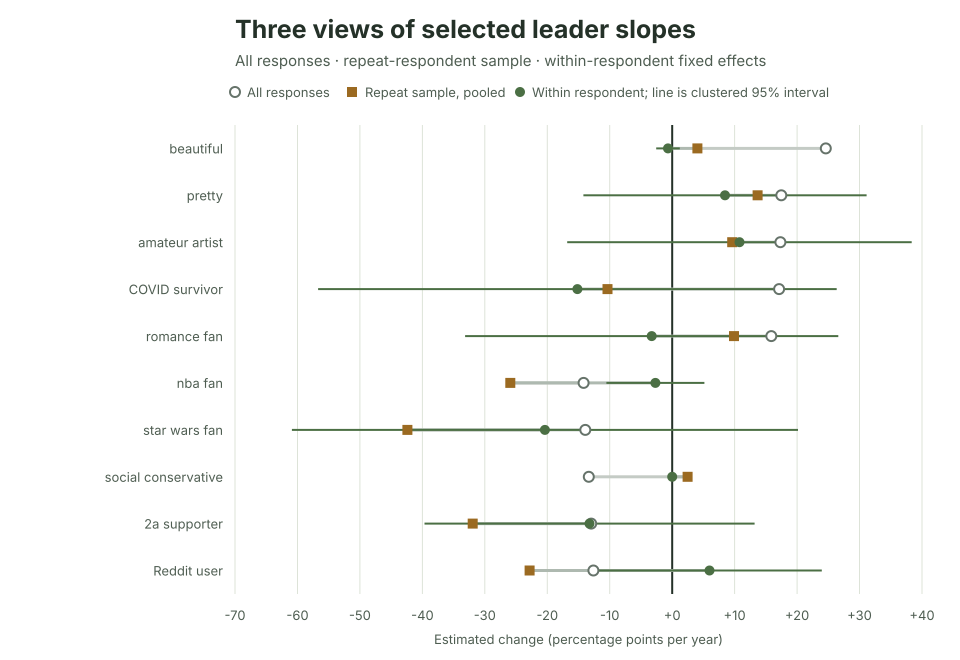

The data file committed next to this chart (first rows):
unadjusted_tail, unadjusted_tail_rank, signifier, unadjusted_annual_change_percentage_poin…, unadjusted_cluster_ci95_lower, unadjusted_cluster_ci95_upper, repeat_pooled_annual_change_percentage_p…, repeat_pooled_annual_change_cluster_se, repeat_pooled_cluster_ci95_lower, repeat_pooled_cluster_ci95_upper, repeat_pooled_cluster_p_value, repeat_pooled_observations, repeat_pooled_respondents, within_annual_change_percentage_points, within_annual_change_cluster_se, within_cluster_ci95_lower, within_cluster_ci95_upper, within_cluster_p_value, within_observations, repeat_respondents, endorsement_switchers, zero_within_outcome_variation, single_observation_respondents_excluded, within_residual_degrees_of_freedom
positive, 1, beautiful, 24.6, 11.44, 37.76, 4.04, 21.92, -38.93, 47.01, 0.8538, 67, 30, -0.6673, 0.9624, -2.554, 1.219, 0.4881, 67, 30, 1, False, 390, 36
positive, 2, pretty, 17.47, 3.349, 31.6, 13.68, 19.13, -23.82, 51.18, 0.4746, 61, 27, 8.461, 11.57, -14.21, 31.13, 0.4645, 61, 27, 1, False, 359, 33
positive, 3, amateur artist, 17.32, 4.984, 29.67, 9.613, 7.852, -5.777, 25, 0.2208, 64, 28, 10.77, 14.07, -16.81, 38.36, 0.4441, 64, 28, 1, False, 357, 35
positive, 4, COVID survivor, 17.12, 2.506, 31.74, -10.36, 21.22, -51.95, 31.24, 0.6255, 61, 28, -15.17, 21.18, -56.69, 26.34, 0.4738, 61, 28, 5, False, 333, 32
positive, 5, romance fan, 15.87, 3.356, 28.39, 9.902, 15.27, -20.02, 39.83, 0.5166, 90, 40, -3.275, 15.24, -33.15, 26.6, 0.8299, 90, 40, 7, False, 376, 49
positive, 6, exhausted, 15.64, 2.989, 28.28, 28.69, 19.11, -8.753, 66.14, 0.1331, 52, 21, 2.608, 27.47, -51.24, 56.46, 0.9244, 52, 21, 4, False, 376, 30
positive, 7, singer, 15.04, 4.902, 25.17, 14.96, 20.51, -25.24, 55.16, 0.4658, 45, 21, 0.0, 0.0, 0.0, 0.0, 1.0, 45, 21, 0, True, 402, 23
positive, 8, overthinker, 14.86, 1.876, 27.84, -1.791, 18.02, -37.12, 33.54, 0.9209, 60, 26, -20.49, 18.72, -57.17, 16.2, 0.2737, 60, 26, 5, False, 350, 33
positive, 9, Disney fan, 14.79, 2.234, 27.35, 16.11, 17.19, -17.58, 49.81, 0.3486, 56, 26, -8.217, 13.57, -34.82, 18.39, 0.5449, 56, 26, 6, False, 382, 29
positive, 10, iPhone user, 14.39, 1.009, 27.78, 8.46, 22.15, -34.95, 51.87, 0.7025, 54, 24, -7.242, 10.45, -27.72, 13.24, 0.4882, 54, 24, 1, False, 386, 29
negative, 1, nba fan, -14.19, -27.41, -0.9634, -25.93, 16.06, -57.41, 5.554, 0.1065, 41, 19, -2.684, 4.001, -10.53, 5.157, 0.5022, 41, 19, 1, False, 368, 21
negative, 2, star wars fan, -13.91, -27.05, -0.7638, -42.39, 21.58, -84.69, -0.08567, 0.04953, 53, 25, -20.37, 20.67, -60.89, 20.14, 0.3244, 53, 25, 2, False, 373, 27
negative, 3, social conservative, -13.36, -25.21, -1.499, 2.465, 20.98, -38.65, 43.58, 0.9065, 50, 23, 0.0, 0.0, 0.0, 0.0, 1.0, 50, 23, 0, True, 380, 26
negative, 4, 2a supporter, -12.96, -26.1, 0.1741, -31.94, 18.6, -68.4, 4.509, 0.08587, 62, 27, -13.23, 13.48, -39.66, 13.19, 0.3264, 62, 27, 4, False, 318, 34
negative, 5, Reddit user, -12.62, -25.55, 0.3051, -22.83, 22.99, -67.9, 22.24, 0.3207, 38, 18, 5.983, 9.171, -11.99, 23.96, 0.5142, 38, 18, 1, False, 362, 19
negative, 6, planner, -11.94, -23.73, -0.1603, -14.31, 15.73, -45.14, 16.53, 0.3632, 56, 25, -13.72, 23.7, -60.17, 32.73, 0.5627, 56, 25, 6, False, 360, 30
negative, 7, states' rights advocate, -11.54, -24.62, 1.551, -34.74, 20.51, -74.95, 5.462, 0.09031, 50, 22, -22.83, 23.01, -67.93, 22.28, 0.3213, 50, 22, 2, False, 355, 27
negative, 8, bitcoin trader, -10.24, -18.61, -1.875, -21.48, 11.18, -43.39, 0.435, 0.05472, 74, 31, -22.64, 19.65, -61.16, 15.87, 0.2492, 74, 31, 3, False, 370, 42
negative, 9, team player, -10.1, -22.41, 2.217, -3.381, 18.63, -39.9, 33.14, 0.856, 46, 22, 42.66, 34.85, -25.66, 111, 0.221, 46, 22, 6, False, 384, 23
negative, 10, single, -9.843, -23.03, 3.345, -32.93, 15.78, -63.85, -2.006, 0.03688, 84, 36, -6.687, 8.766, -23.87, 10.5, 0.4456, 84, 36, 2, False, 370, 47
